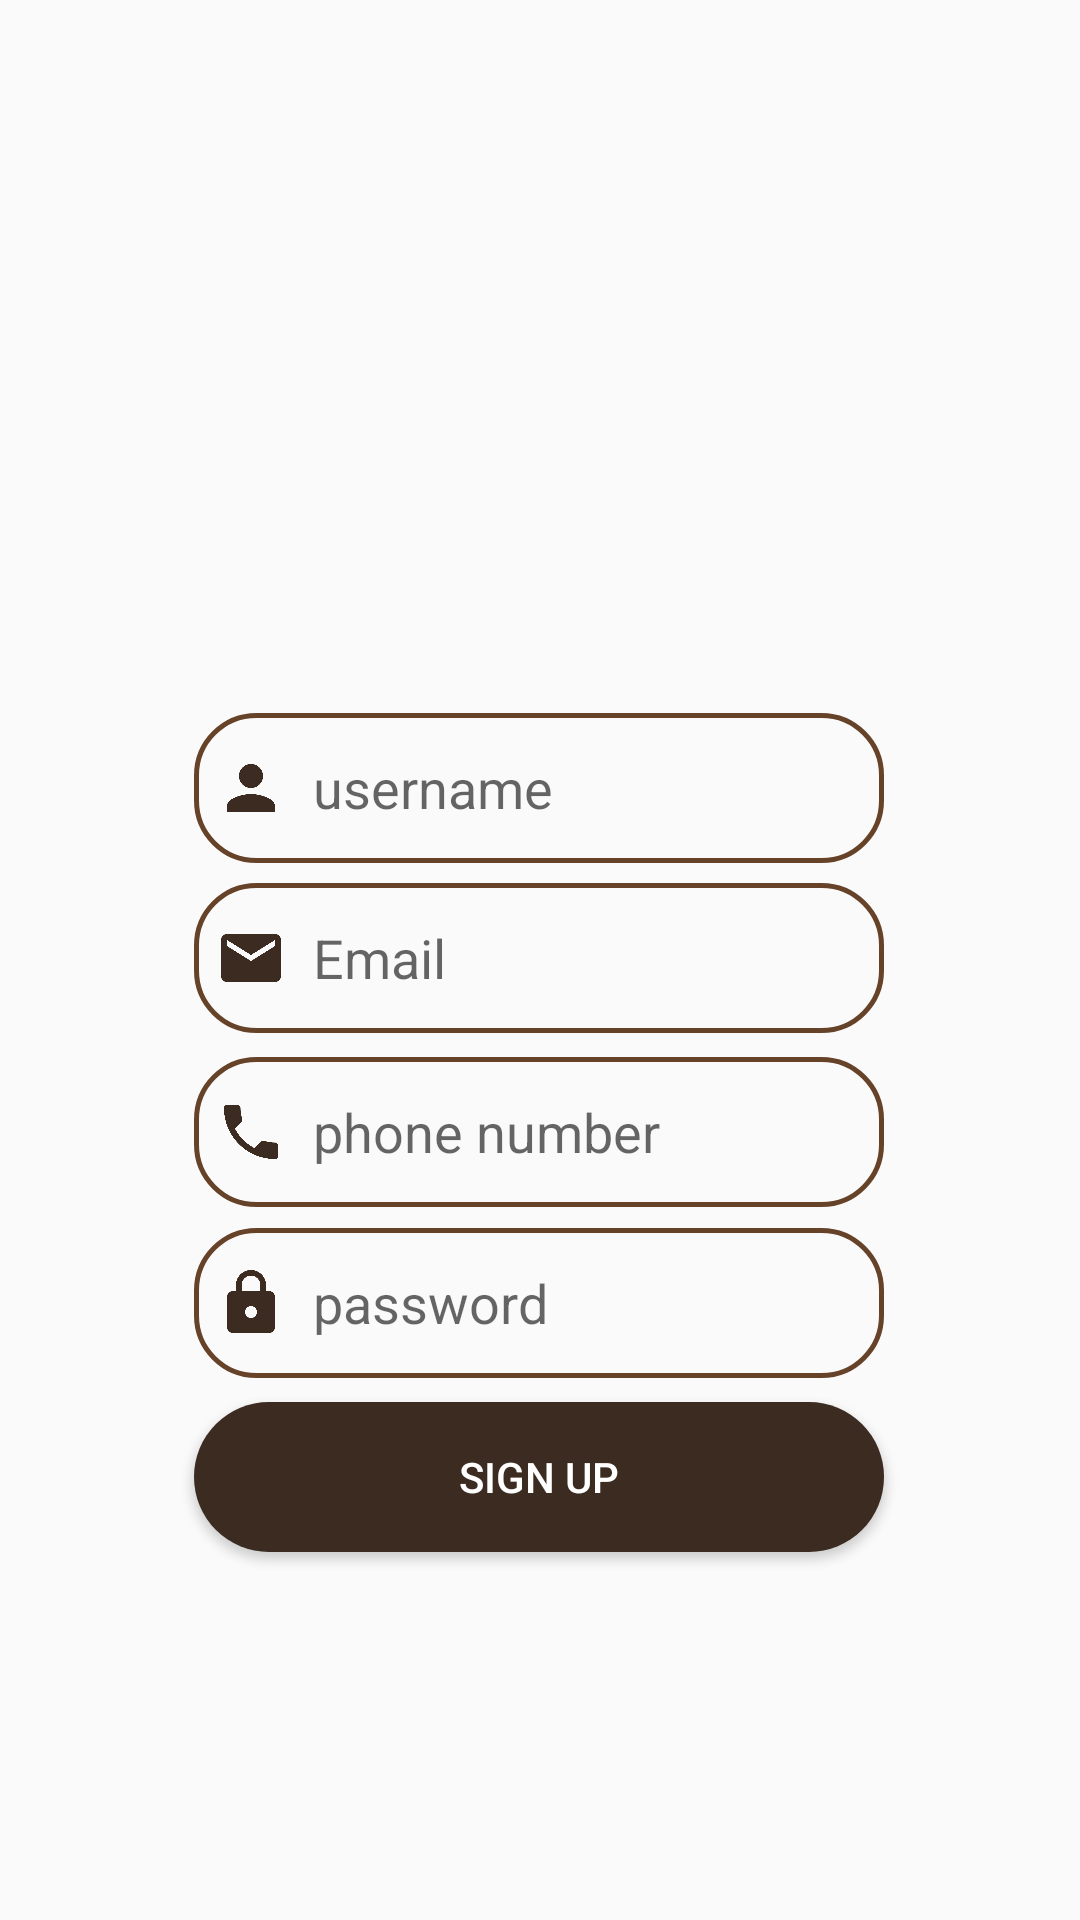

The Android layout XML behind this screen, and the referenced resources:
<!-- AndroidManifest.xml: activity theme Base.Theme.Sprint1 -->
<!-- res/layout/activity_signup.xml -->
<?xml version="1.0" encoding="utf-8"?>
<androidx.constraintlayout.widget.ConstraintLayout xmlns:android="http://schemas.android.com/apk/res/android"
    xmlns:app="http://schemas.android.com/apk/res-auto"
    xmlns:tools="http://schemas.android.com/tools"
    android:layout_width="match_parent"
    android:layout_height="match_parent">


    <ImageView
        android:id="@+id/imageView9"
        android:layout_width="wrap_content"
        android:layout_height="wrap_content"
        app:layout_constraintBottom_toBottomOf="parent"
        app:layout_constraintEnd_toEndOf="parent"
        app:layout_constraintHorizontal_bias="0.0"
        app:layout_constraintStart_toStartOf="parent"
        app:layout_constraintTop_toTopOf="parent"
        app:layout_constraintVertical_bias="1.0"
        app:srcCompat="@drawable/signup" />

    <TextView
        android:id="@+id/signuptextView"
        android:layout_width="wrap_content"
        android:layout_height="wrap_content"
        android:layout_marginStart="152dp"
        android:layout_marginTop="203dp"
        android:layout_marginEnd="153dp"
        android:layout_marginBottom="488dp"
        android:fontFamily="sans-serif-black"
        android:text="Sign Up"
        android:textColor="#3B2B21"
        android:textSize="30sp"
        app:layout_constraintBottom_toBottomOf="parent"
        app:layout_constraintEnd_toEndOf="parent"
        app:layout_constraintHorizontal_bias="0.0"
        app:layout_constraintStart_toStartOf="parent"
        app:layout_constraintTop_toTopOf="parent"
        app:layout_constraintVertical_bias="0.0" />

    <EditText
        android:id="@+id/usernamesignup"
        android:layout_width="230dp"
        android:layout_height="50dp"
        android:background="@drawable/custom_edittext"
        android:drawableLeft="@drawable/baseline_person_24"
        android:ems="10"
        android:hint="  username"
        android:inputType="text"
        android:paddingLeft="7dp"
        app:layout_constraintBottom_toBottomOf="parent"
        app:layout_constraintEnd_toEndOf="parent"
        app:layout_constraintHorizontal_bias="0.497"
        app:layout_constraintStart_toStartOf="parent"
        app:layout_constraintTop_toTopOf="parent"
        app:layout_constraintVertical_bias="0.403" />

    <EditText
        android:id="@+id/phonenumsignup"
        android:layout_width="230dp"
        android:layout_height="50dp"
        android:background="@drawable/custom_edittext"
        android:drawableLeft="@drawable/baseline_phone_24"
        android:ems="10"
        android:hint="  phone number"
        android:inputType="text"
        android:paddingLeft="7dp"
        app:layout_constraintBottom_toBottomOf="parent"
        app:layout_constraintEnd_toEndOf="parent"
        app:layout_constraintHorizontal_bias="0.497"
        app:layout_constraintStart_toStartOf="parent"
        app:layout_constraintTop_toTopOf="parent"
        app:layout_constraintVertical_bias="0.597" />

    <EditText
        android:id="@+id/passwordsignup"
        android:layout_width="230dp"
        android:layout_height="50dp"
        android:background="@drawable/custom_edittext"
        android:drawableLeft="@drawable/baseline_lock_24"
        android:ems="10"
        android:hint="  password"
        android:inputType="text"
        android:paddingLeft="7dp"
        app:layout_constraintBottom_toBottomOf="parent"
        app:layout_constraintEnd_toEndOf="parent"
        app:layout_constraintHorizontal_bias="0.497"
        app:layout_constraintStart_toStartOf="parent"
        app:layout_constraintTop_toTopOf="parent"
        app:layout_constraintVertical_bias="0.694" />

    <EditText
        android:id="@+id/EmaileditTextText"
        android:layout_width="230dp"
        android:layout_height="50dp"
        android:background="@drawable/custom_edittext"
        android:drawableLeft="@drawable/baseline_email_24"
        android:ems="10"
        android:hint="  Email"
        android:inputType="text"
        android:paddingLeft="7dp"
        app:layout_constraintBottom_toBottomOf="parent"
        app:layout_constraintEnd_toEndOf="parent"
        app:layout_constraintHorizontal_bias="0.497"
        app:layout_constraintStart_toStartOf="parent"
        app:layout_constraintTop_toTopOf="parent"
        app:layout_constraintVertical_bias="0.499" />

    <Button
        android:id="@+id/signupbutton"
        android:layout_width="230dp"
        android:layout_height="50dp"
        android:background="@drawable/custom_button_shape"
        android:backgroundTint="#3B2B21"
        android:rotation="0"
        android:text="SIGN UP"
        android:textColor="@color/white"
        android:textSize="14sp"
        app:layout_constraintBottom_toBottomOf="parent"
        app:layout_constraintEnd_toEndOf="parent"
        app:layout_constraintHorizontal_bias="0.497"
        app:layout_constraintStart_toStartOf="parent"
        app:layout_constraintTop_toTopOf="parent"
        app:layout_constraintVertical_bias="0.792" />

</androidx.constraintlayout.widget.ConstraintLayout>
<!-- resources referenced by this layout -->
<resources>
  <color name="white">#FFFFFFFF</color>
  <!-- drawable baseline_email_24 (drawable) -->
  <vector android:height="24dp"
      android:viewportHeight="24" android:viewportWidth="24"
      android:width="24dp" xmlns:android="http://schemas.android.com/apk/res/android">
      <path android:fillColor="#3B2B21" android:pathData="M20,4L4,4c-1.1,0 -1.99,0.9 -1.99,2L2,18c0,1.1 0.9,2 2,2h16c1.1,0 2,-0.9 2,-2L22,6c0,-1.1 -0.9,-2 -2,-2zM20,8l-8,5 -8,-5L4,6l8,5 8,-5v2z"/>
  </vector>
  <!-- drawable baseline_lock_24 (drawable) -->
  <vector android:height="24dp"
      android:viewportHeight="24" android:viewportWidth="24"
      android:width="24dp" xmlns:android="http://schemas.android.com/apk/res/android">
      <path android:fillColor="#3B2B21" android:pathData=" M18,8h-1L17,6c0,-2.76 -2.24,-5 -5,-5S7,3.24 7,6v2L6,8c-1.1,0 -2,0.9 -2,2v10c0,1.1 0.9,2 2,2h12c1.1,0 2,-0.9 2,-2L20,10c0,-1.1 -0.9,-2 -2,-2zM12,17c-1.1,0 -2,-0.9 -2,-2s0.9,-2 2,-2 2,0.9 2,2 -0.9,2 -2,2zM15.1,8L8.9,8L8.9,6c0,-1.71 1.39,-3.1 3.1,-3.1 1.71,0 3.1,1.39 3.1,3.1v2z"/>
  </vector>
  <!-- drawable baseline_person_24 (drawable) -->
  <vector android:height="24dp"
      android:viewportHeight="24" android:viewportWidth="24"
      android:width="24dp" xmlns:android="http://schemas.android.com/apk/res/android">
      <path android:fillColor="#3B2B21" android:pathData="M12,12c2.21,0 4,-1.79 4,-4s-1.79,-4 -4,-4 -4,1.79 -4,4 1.79,4 4,4zM12,14c-2.67,0 -8,1.34 -8,4v2h16v-2c0,-2.66 -5.33,-4 -8,-4z"/>
  </vector>
  <!-- drawable baseline_phone_24 (drawable) -->
  <vector android:height="24dp"
      android:viewportHeight="24" android:viewportWidth="24"
      android:width="24dp" xmlns:android="http://schemas.android.com/apk/res/android">
      <path android:fillColor="@color/darkest" android:pathData="M6.62,10.79c1.44,2.83 3.76,5.14 6.59,6.59l2.2,-2.2c0.27,-0.27 0.67,-0.36 1.02,-0.24 1.12,0.37 2.33,0.57 3.57,0.57 0.55,0 1,0.45 1,1V20c0,0.55 -0.45,1 -1,1 -9.39,0 -17,-7.61 -17,-17 0,-0.55 0.45,-1 1,-1h3.5c0.55,0 1,0.45 1,1 0,1.25 0.2,2.45 0.57,3.57 0.11,0.35 0.03,0.74 -0.25,1.02l-2.2,2.2z"/>
  </vector>
  <!-- drawable custom_button_shape (drawable) -->
  <shape xmlns:android="http://schemas.android.com/apk/res/android"
      android:shape="rectangle">
      <corners android:radius="25dp" />
      <solid android:color="#7b5c4c"/>
  </shape>
  <!-- drawable custom_edittext (drawable) -->
  <?xml version="1.0" encoding="utf-8"?>
  <shape xmlns:android="http://schemas.android.com/apk/res/android"
      android:shape="rectangle">
      <stroke
          android:width="1.5dp"
          android:color="#664229"/>
      <corners
          android:radius="20dp"/>
  </shape>
  <style name="Base.Theme.Sprint1" parent="Theme.AppCompat.Light.NoActionBar">
          
          <item name="colorPrimary">@color/lightbeige</item>
      </style>
  <color name="darkest">#3B2B21</color>
  <color name="lightbeige">#d9c9c8</color>
</resources>
